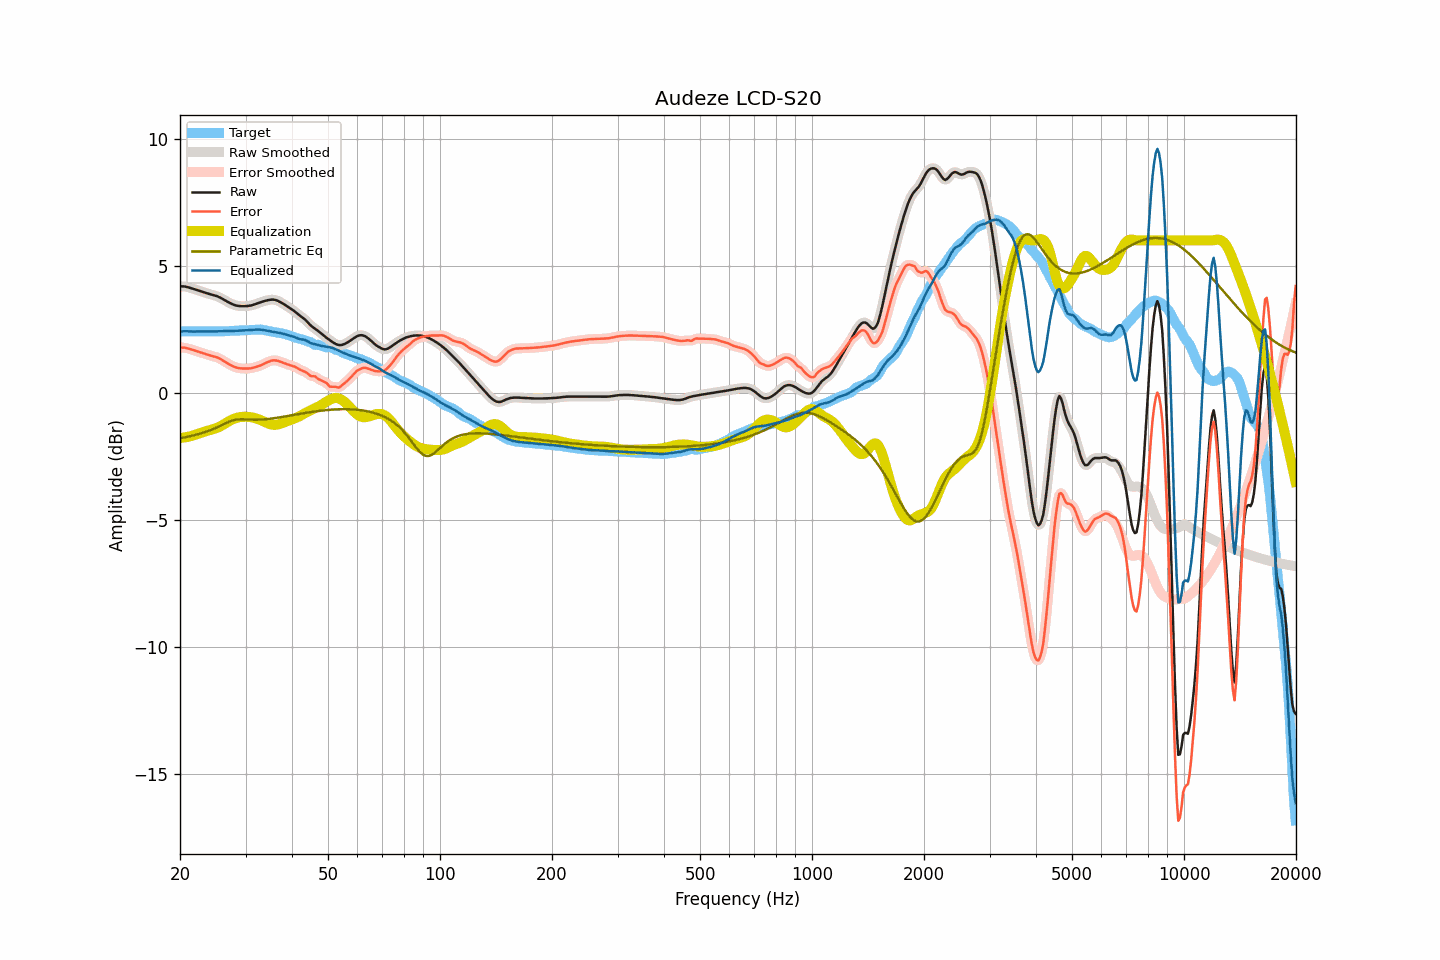

The data file committed next to this chart (first rows):
frequency, raw, smoothed, error, error_smoothed, equalization, parametric_eq, equalized_raw, equalized_smoothed, target
20.00, 4.18, 4.18, 1.77, 1.77, -1.78, -1.80, 2.40, 2.40, 2.41
20.20, 4.19, 4.19, 1.78, 1.77, -1.78, -1.79, 2.41, 2.41, 2.41
20.40, 4.19, 4.19, 1.78, 1.77, -1.77, -1.77, 2.42, 2.42, 2.41
20.61, 4.18, 4.18, 1.77, 1.77, -1.76, -1.76, 2.42, 2.42, 2.41
20.81, 4.17, 4.17, 1.76, 1.76, -1.75, -1.75, 2.42, 2.42, 2.41
21.02, 4.15, 4.15, 1.74, 1.74, -1.74, -1.73, 2.41, 2.42, 2.41
21.23, 4.13, 4.13, 1.72, 1.72, -1.72, -1.72, 2.41, 2.41, 2.41
21.44, 4.11, 4.11, 1.70, 1.70, -1.71, -1.70, 2.41, 2.41, 2.41
21.66, 4.09, 4.09, 1.68, 1.68, -1.69, -1.69, 2.41, 2.41, 2.41
21.87, 4.08, 4.08, 1.66, 1.66, -1.67, -1.67, 2.41, 2.41, 2.41
22.09, 4.06, 4.06, 1.64, 1.64, -1.64, -1.66, 2.41, 2.41, 2.41
22.31, 4.03, 4.03, 1.62, 1.62, -1.62, -1.64, 2.41, 2.41, 2.41
22.54, 4.01, 4.01, 1.60, 1.60, -1.60, -1.62, 2.41, 2.41, 2.41
22.76, 3.99, 3.99, 1.58, 1.58, -1.58, -1.60, 2.41, 2.41, 2.41
22.99, 3.97, 3.97, 1.56, 1.56, -1.56, -1.58, 2.41, 2.41, 2.41
23.22, 3.95, 3.95, 1.54, 1.54, -1.54, -1.56, 2.41, 2.41, 2.41
23.45, 3.93, 3.93, 1.52, 1.52, -1.52, -1.54, 2.41, 2.41, 2.41
23.69, 3.91, 3.91, 1.50, 1.50, -1.50, -1.52, 2.41, 2.41, 2.41
23.92, 3.89, 3.89, 1.48, 1.48, -1.48, -1.50, 2.41, 2.41, 2.41
24.16, 3.87, 3.87, 1.46, 1.46, -1.47, -1.47, 2.41, 2.41, 2.41
24.40, 3.86, 3.86, 1.45, 1.45, -1.45, -1.45, 2.41, 2.41, 2.41
24.65, 3.84, 3.84, 1.43, 1.43, -1.43, -1.42, 2.41, 2.41, 2.41
24.89, 3.82, 3.82, 1.41, 1.41, -1.41, -1.40, 2.41, 2.41, 2.41
25.14, 3.80, 3.80, 1.39, 1.39, -1.38, -1.37, 2.42, 2.41, 2.41
25.39, 3.77, 3.77, 1.36, 1.36, -1.36, -1.34, 2.42, 2.42, 2.41
25.65, 3.74, 3.74, 1.33, 1.33, -1.33, -1.31, 2.42, 2.42, 2.41
25.91, 3.71, 3.71, 1.30, 1.30, -1.29, -1.28, 2.42, 2.42, 2.41
26.16, 3.67, 3.67, 1.26, 1.26, -1.26, -1.25, 2.42, 2.42, 2.42
26.43, 3.64, 3.64, 1.22, 1.22, -1.22, -1.22, 2.42, 2.42, 2.42
26.69, 3.60, 3.60, 1.18, 1.18, -1.18, -1.19, 2.42, 2.42, 2.42
26.96, 3.57, 3.57, 1.14, 1.14, -1.14, -1.16, 2.42, 2.42, 2.43
27.23, 3.53, 3.53, 1.10, 1.10, -1.10, -1.13, 2.43, 2.43, 2.43
27.50, 3.50, 3.50, 1.07, 1.07, -1.07, -1.11, 2.43, 2.43, 2.43
27.77, 3.47, 3.47, 1.04, 1.04, -1.04, -1.09, 2.43, 2.43, 2.43
28.05, 3.45, 3.45, 1.01, 1.01, -1.02, -1.07, 2.44, 2.43, 2.44
28.33, 3.43, 3.43, 0.99, 0.99, -1.00, -1.06, 2.44, 2.44, 2.44
28.62, 3.42, 3.42, 0.97, 0.98, -0.98, -1.05, 2.44, 2.44, 2.44
28.90, 3.41, 3.41, 0.96, 0.96, -0.96, -1.05, 2.45, 2.45, 2.45
29.19, 3.41, 3.41, 0.96, 0.96, -0.96, -1.05, 2.45, 2.45, 2.45
29.48, 3.41, 3.41, 0.95, 0.95, -0.95, -1.05, 2.46, 2.46, 2.45
29.78, 3.41, 3.41, 0.95, 0.95, -0.95, -1.05, 2.46, 2.46, 2.46
30.08, 3.41, 3.41, 0.95, 0.95, -0.95, -1.05, 2.46, 2.46, 2.46
30.38, 3.41, 3.41, 0.95, 0.95, -0.95, -1.06, 2.46, 2.46, 2.46
30.68, 3.42, 3.42, 0.95, 0.95, -0.96, -1.06, 2.47, 2.46, 2.47
30.99, 3.43, 3.43, 0.96, 0.96, -0.96, -1.06, 2.47, 2.47, 2.47
31.30, 3.45, 3.45, 0.97, 0.97, -0.98, -1.06, 2.47, 2.47, 2.47
31.61, 3.47, 3.47, 0.99, 0.99, -0.99, -1.07, 2.48, 2.48, 2.48
31.93, 3.49, 3.49, 1.01, 1.01, -1.01, -1.07, 2.48, 2.48, 2.48
32.24, 3.51, 3.51, 1.03, 1.03, -1.03, -1.06, 2.49, 2.49, 2.48
32.57, 3.54, 3.54, 1.05, 1.05, -1.05, -1.06, 2.49, 2.49, 2.49
32.89, 3.56, 3.56, 1.07, 1.07, -1.08, -1.06, 2.48, 2.48, 2.49
33.22, 3.58, 3.58, 1.10, 1.10, -1.10, -1.06, 2.48, 2.48, 2.48
33.55, 3.60, 3.60, 1.13, 1.13, -1.13, -1.05, 2.47, 2.47, 2.47
33.89, 3.62, 3.62, 1.16, 1.16, -1.16, -1.05, 2.45, 2.45, 2.46
34.23, 3.63, 3.63, 1.19, 1.19, -1.19, -1.04, 2.44, 2.44, 2.44
34.57, 3.65, 3.65, 1.22, 1.22, -1.22, -1.03, 2.43, 2.43, 2.43
34.92, 3.66, 3.66, 1.24, 1.24, -1.24, -1.03, 2.42, 2.42, 2.42
35.27, 3.66, 3.66, 1.26, 1.26, -1.25, -1.02, 2.41, 2.41, 2.40
35.62, 3.66, 3.66, 1.27, 1.27, -1.26, -1.01, 2.40, 2.40, 2.39
35.97, 3.65, 3.65, 1.27, 1.27, -1.27, -1.00, 2.39, 2.39, 2.38
... 635 more rows
